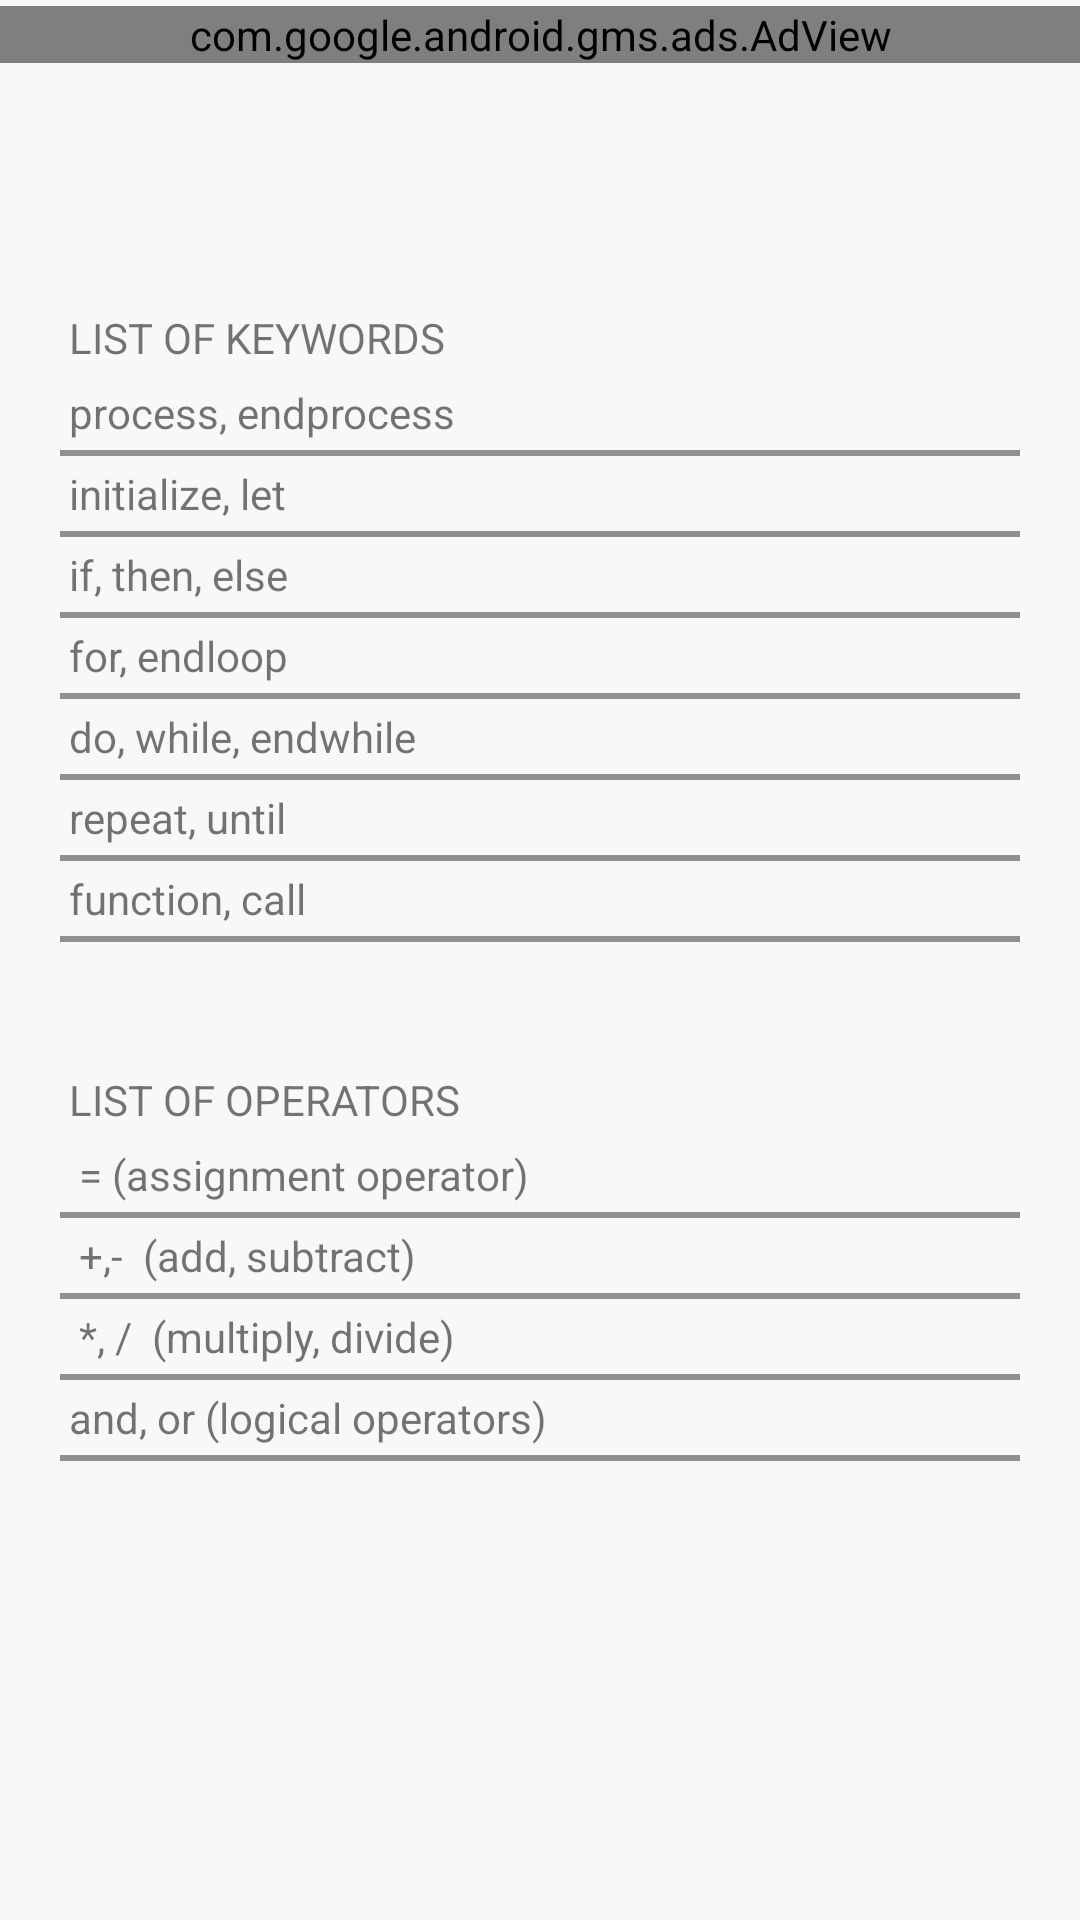

Produce the Android XML layout that renders to this screen, including the resource entries it uses.
<!-- AndroidManifest.xml: application theme Theme.PseudoGen -->
<!-- res/layout/activity_using_pseudogen.xml -->
<?xml version="1.0" encoding="utf-8"?>
<androidx.constraintlayout.widget.ConstraintLayout xmlns:android="http://schemas.android.com/apk/res/android"
    xmlns:app="http://schemas.android.com/apk/res-auto"
    xmlns:tools="http://schemas.android.com/tools"
    xmlns:ads="http://schemas.android.com/apk/res-auto"
    android:layout_width="match_parent"
    android:layout_height="match_parent"
    android:background="@color/code_editor_white"
    tools:context=".UsingPseudoGenActivity">
    <ScrollView
        android:layout_width="match_parent"
        android:layout_height="match_parent">
        <LinearLayout
            android:layout_width="wrap_content"
            android:orientation="vertical"
            android:layout_height="wrap_content">
            <com.google.android.gms.ads.AdView
                android:id="@+id/usingPseudoGenAdView"
                android:layout_gravity="center_horizontal"
                android:layout_width="match_parent"
                android:layout_marginTop="2dp"
                android:layout_height="wrap_content"
                ads:adSize="BANNER"
                ads:adUnitId="ca-app-pub-4846620296621716/8342177223">
            </com.google.android.gms.ads.AdView>
            <TextView
                android:id="@+id/usingPseudoGenTextView"
                android:layout_width="match_parent"
                android:layout_height="match_parent"
                android:padding="20dp">
            </TextView>
            <TableLayout xmlns:android="http://schemas.android.com/apk/res/android"
                android:layout_width="match_parent"
                android:padding="20dp"
                android:layout_height="match_parent"
                android:stretchColumns="1">
                <TableRow>
                    <TextView
                        android:layout_column="0"
                        android:text="LIST OF KEYWORDS"
                        android:padding="3dip">
                    </TextView>
                </TableRow>
                <TableRow>
                    <TextView
                        android:layout_column="0"
                        android:layout_height="wrap_content"
                        android:text="process, endprocess"
                        android:padding="3dip" />
                </TableRow>
                <View
                    android:layout_height="2dip"
                    android:background="#FF909090" />
                <TableRow>
                    <TextView
                        android:layout_column="0"
                        android:text="initialize, let"
                        android:padding="3dip" />
                </TableRow>
                <View
                    android:layout_height="2dip"
                    android:background="#FF909090" />
                <TableRow>
                    <TextView
                        android:layout_column="0"
                        android:text="if, then, else"
                        android:padding="3dip" />
                </TableRow>

                <View
                    android:layout_height="2dip"
                    android:background="#FF909090" />
                <TableRow>
                    <TextView
                        android:text="for, endloop"
                        android:padding="3dip" />
                </TableRow>
                <View
                    android:layout_height="2dip"
                    android:background="#FF909090" />
                <TableRow>
                    <TextView
                        android:text="do, while, endwhile"
                        android:padding="3dip" />
                </TableRow>
                <View
                    android:layout_height="2dip"
                    android:background="#FF909090" />
                <TableRow>
                    <TextView
                        android:text="repeat, until"
                        android:padding="3dip" />
                </TableRow>
                <View
                    android:layout_height="2dip"
                    android:background="#FF909090" />
                <TableRow>
                    <TextView
                        android:layout_column="0"
                        android:text="function, call"
                        android:padding="3dip" />
                </TableRow>
                <View
                    android:layout_height="2dip"
                    android:background="#FF909090" />
            </TableLayout>
            <TableLayout xmlns:android="http://schemas.android.com/apk/res/android"
                android:layout_width="match_parent"
                android:padding="20dp"
                android:layout_height="match_parent"
                android:stretchColumns="1">
                <TableRow>
                    <TextView
                        android:layout_column="0"
                        android:text="LIST OF OPERATORS"
                        android:padding="3dip">
                    </TextView>
                </TableRow>
                <TableRow>
                    <TextView
                        android:layout_column="0"
                        android:layout_height="wrap_content"
                        android:text=" = (assignment operator)"
                        android:padding="3dip" />
                </TableRow>
                <View
                    android:layout_height="2dip"
                    android:background="#FF909090" />
                <TableRow>
                    <TextView
                        android:layout_column="0"
                        android:text=" +,-  (add, subtract)"
                        android:padding="3dip" />
                </TableRow>
                <View
                    android:layout_height="2dip"
                    android:background="#FF909090" />
                <TableRow>
                    <TextView
                        android:layout_column="0"
                        android:text=" *, /  (multiply, divide)"
                        android:padding="3dip" />
                </TableRow>
                <View
                    android:layout_height="2dip"
                    android:background="#FF909090" />
                <TableRow>
                    <TextView
                        android:text="and, or (logical operators)"
                        android:padding="3dip" />
                </TableRow>
                <View
                    android:layout_height="2dip"
                    android:background="#FF909090" />
            </TableLayout>
        </LinearLayout>
    </ScrollView>
</androidx.constraintlayout.widget.ConstraintLayout>
<!-- resources referenced by this layout -->
<resources>
  <color name="code_editor_white">#F7F9F9</color>
  <style name="Theme.PseudoGen" parent="Theme.MaterialComponents.Light">
          
          <item name="colorPrimary">@color/bright_orange</item>
          <item name="colorPrimaryVariant">@color/bright_orange</item>
          <item name="colorOnPrimary">@color/indigo</item>
  
          <item name="colorSecondary">@color/light_grey</item>
          <item name="colorSecondaryVariant">@color/dark_grey</item>
          <item name="colorOnSecondary">@color/indigo</item>
  
          <item name="android:windowBackground">@drawable/background_gradient</item>
          <item name="fontFamily">@font/maven_pro_medium</item>
          <item name="windowActionBar">false</item>
          <item name="windowNoTitle">true</item>
          <item name="itemTextColor">@color/dark_grey</item>
          
          <item name="android:statusBarColor" tools:targetApi="l">@color/black</item>
          
          <item name="searchViewStyle">@style/MySearchViewStyle</item>
      </style>
  <color name="bright_orange">#FFA500</color>
  <color name="indigo">#4B0082</color>
  <color name="light_grey">#B8B8B8</color>
  <color name="dark_grey">#838383</color>
  <!-- drawable background_gradient (drawable) -->
  <?xml version="1.0" encoding="utf-8"?>
  <shape xmlns:android="http://schemas.android.com/apk/res/android">
      <gradient
          android:type="linear"
          android:angle="45"
          android:gradientRadius="100%p"
          android:endColor="@color/bright_orange"
          android:centerColor="#582661"
          android:startColor="#325760" />
  </shape>
  <color name="black">#FF000000</color>
  <style name="MySearchViewStyle" parent="Widget.AppCompat.SearchView">
          \
          <item name="android:background">@color/code_editor_dark</item>
          <item name="android:textColor">@color/code_editor_white</item>
          
          <item name="submitBackground">@color/bright_orange</item>
      </style>
  <color name="code_editor_dark">#202020</color>
</resources>
